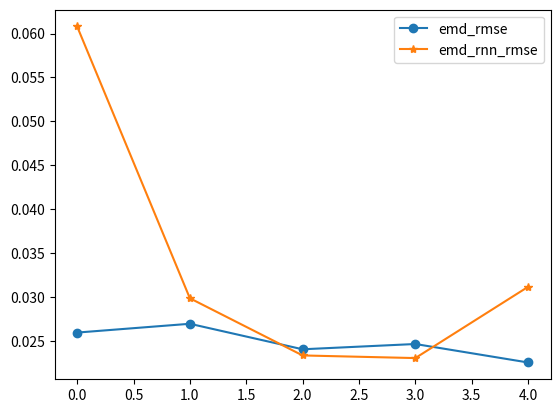

Here is the Python script that generated this plot:
import matplotlib.pyplot as plt
import numpy as np

emd_mae=[0.018,0.0173,0.0166,0.0173,0.0139]
emd_rmse=[0.026,0.027,0.0241,0.0247,0.0226]

emd_rnn_mae=[0.0559,0.0245,0.0182,0.0179,0.0243]
emd_rnn_rmse=[0.0608,0.0299,0.0234,0.0231,0.0312]

plt.plot(emd_rmse,'-o',label='emd_rmse')
plt.plot(emd_rnn_rmse,'-*',label='emd_rnn_rmse')
plt.legend()
plt.show()